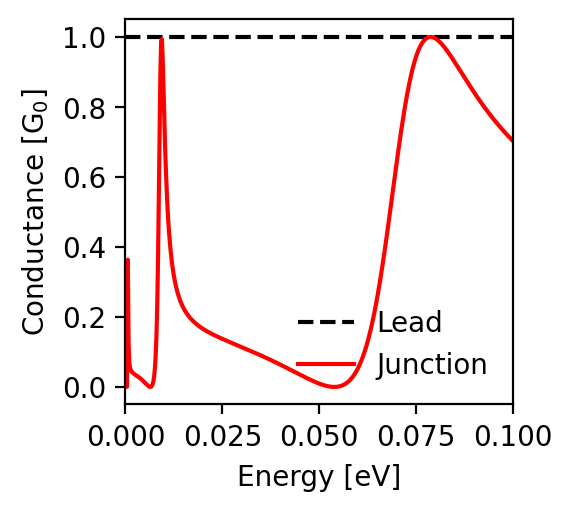

The data file committed next to this chart (first rows):
energy; conductance_lead; conductance_junction
-0.1; 1.0; 0.703
-0.0998; 1.0; 0.705
-0.0996; 1.0; 0.707
-0.0994; 1.0; 0.71
-0.0992; 1.0; 0.712
-0.099; 1.0; 0.714
-0.0988; 1.0; 0.717
-0.0986; 1.0; 0.719
-0.0984; 1.0; 0.721
-0.0982; 1.0; 0.724
-0.098; 1.0; 0.726
-0.0978; 1.0; 0.729
-0.0976; 1.0; 0.731
-0.0974; 1.0; 0.734
-0.0972; 1.0; 0.736
-0.097; 1.0; 0.739
-0.0968; 1.0; 0.741
-0.0966; 1.0; 0.744
-0.0964; 1.0; 0.746
-0.0962; 1.0; 0.749
-0.096; 1.0; 0.752
-0.0958; 1.0; 0.754
-0.0956; 1.0; 0.757
-0.0954; 1.0; 0.76
-0.0952; 1.0; 0.762
-0.095; 1.0; 0.765
-0.0948; 1.0; 0.768
-0.0946; 1.0; 0.771
-0.0944; 1.0; 0.773
-0.0942; 1.0; 0.776
-0.094; 1.0; 0.779
-0.0938; 1.0; 0.782
-0.0936; 1.0; 0.785
-0.0934; 1.0; 0.788
-0.0932; 1.0; 0.791
-0.093; 1.0; 0.794
-0.0928; 1.0; 0.797
-0.0926; 1.0; 0.8
-0.0924; 1.0; 0.803
-0.0922; 1.0; 0.806
-0.092; 1.0; 0.809
-0.0918; 1.0; 0.812
-0.0916; 1.0; 0.815
-0.0914; 1.0; 0.818
-0.0912; 1.0; 0.822
-0.091; 1.0; 0.825
-0.0908; 1.0; 0.828
-0.0906; 1.0; 0.831
-0.0904; 1.0; 0.834
-0.0902; 1.0; 0.838
-0.09; 1.0; 0.841
-0.0898; 1.0; 0.844
-0.0896; 1.0; 0.848
-0.0894; 1.0; 0.851
-0.0892; 1.0; 0.854
-0.089; 1.0; 0.858
-0.0888; 1.0; 0.861
-0.0886; 1.0; 0.865
-0.0884; 1.0; 0.868
-0.0882; 1.0; 0.872
... 941 more rows
